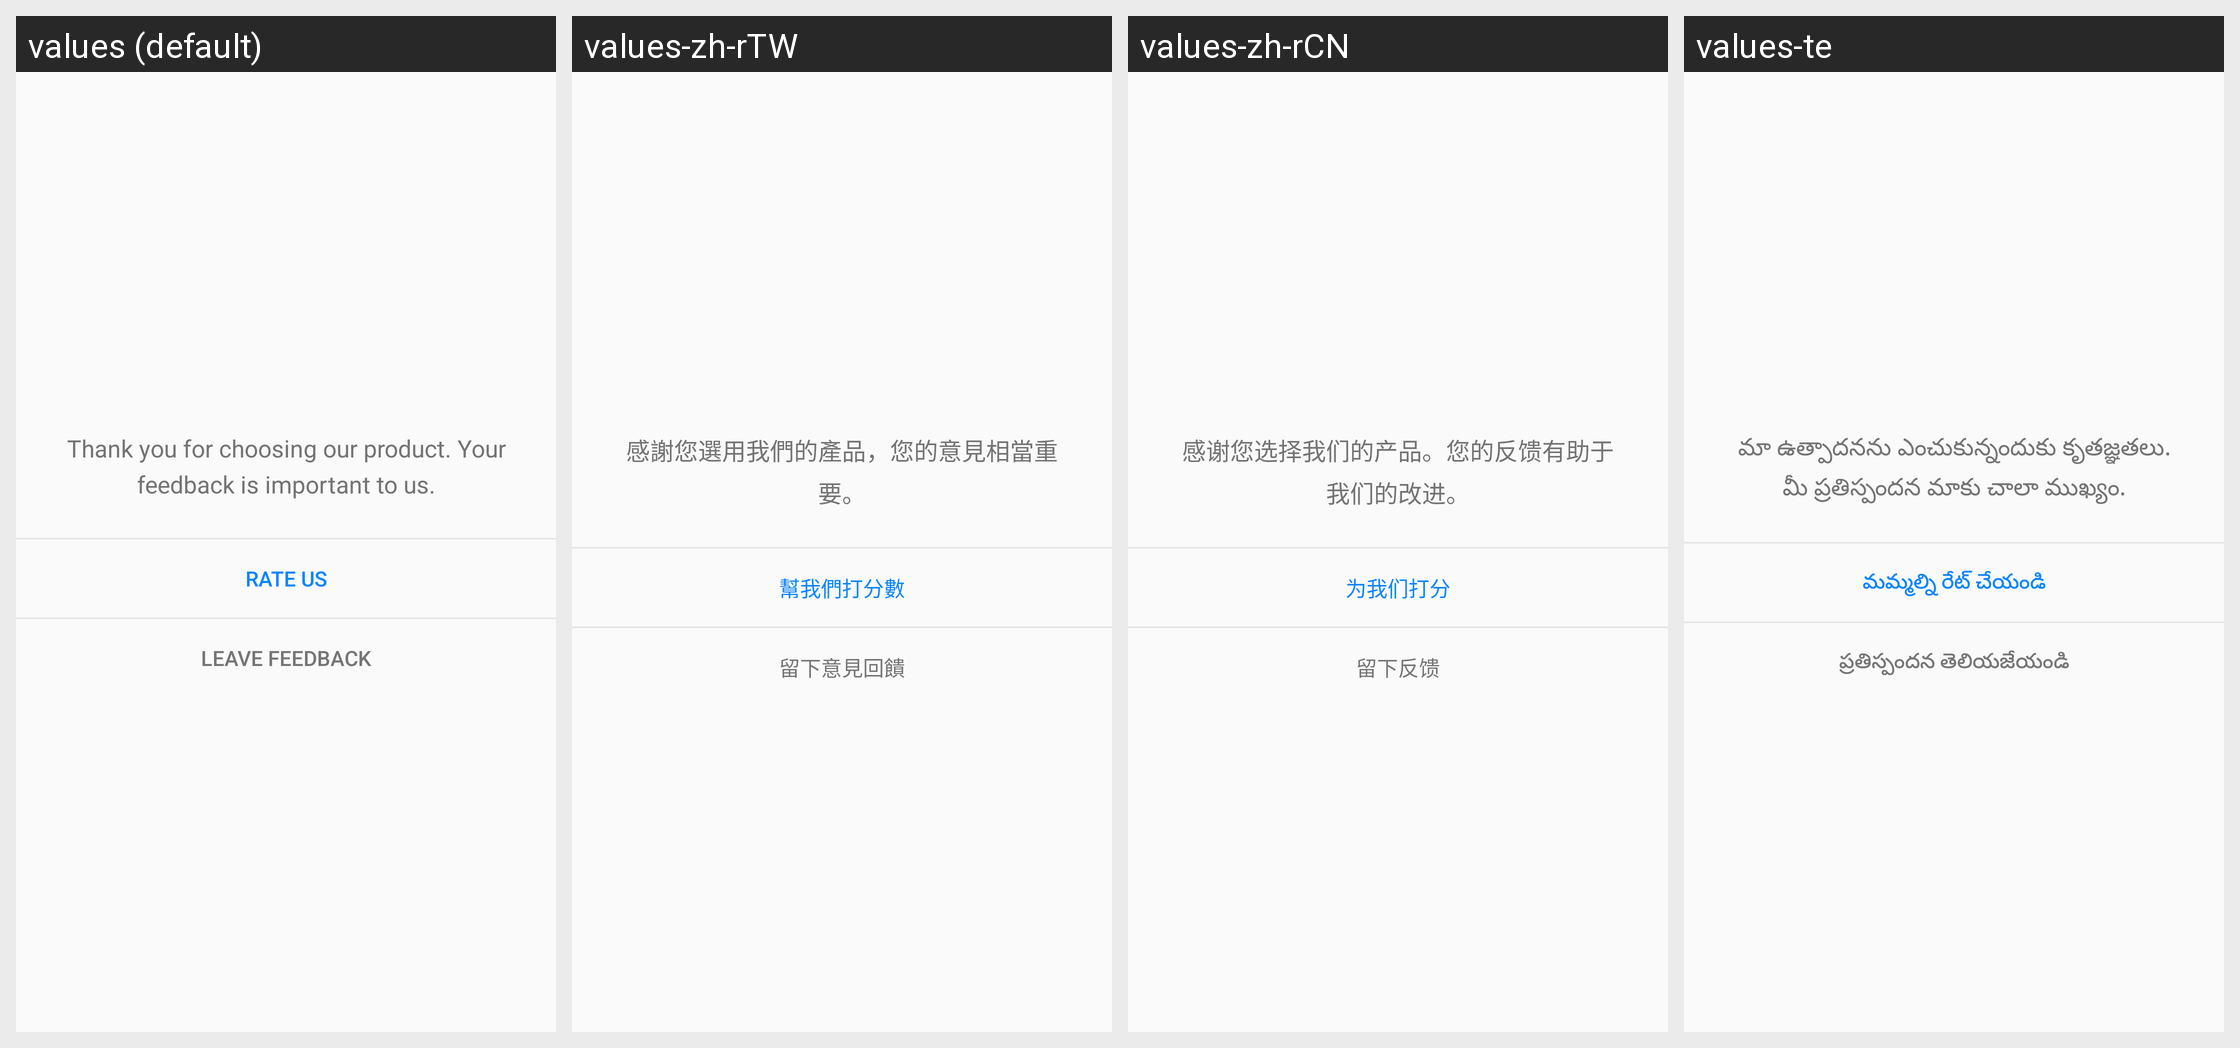

The Android screen above is rendered under several locales of the same app. Produce the string resources it draws, with the default and per-locale values.
Android screen res/layout/layout_promotion_dialog.xml rendered under 4 locales, left to right: values (default), values-zh-rTW, values-zh-rCN, values-te. Device: Nexus 5 (rendered at 1080×1920; each locale shown at half size, 540×960, under a caption strip naming it); theme AppTheme.
Other locales in the repository, not shown: values-anp, values-bn, values-hi-rIN, values-in, values-mr, values-pa-rIN, values-ru, values-su, values-ta, values-th, values-tl, values-vi.
Strings drawn on this screen, with the default value and each locale's value (text and hints the layout hard-codes, and strings that could not be matched under every locale, appear in the picture but are not listed):

rate_app_dialog_text_content
  values: Thank you for choosing our product. Your feedback is important to us.
  values-zh-rTW: 感謝您選用我們的產品，您的意見相當重要。
  values-zh-rCN: 感谢您选择我们的产品。您的反馈有助于我们的改进。
  values-te: మా ఉత్పాదనను ఎంచుకున్నందుకు కృతజ్ఞతలు. మీ ప్రతిస్పందన మాకు చాలా ముఖ్యం.

rate_app_dialog_btn_go_rate
  values: Rate Us
  values-zh-rTW: 幫我們打分數
  values-zh-rCN: 为我们打分
  values-te: మమ్మల్ని రేట్ చేయండి

rate_app_dialog_btn_feedback
  values: Leave Feedback
  values-zh-rTW: 留下意見回饋
  values-zh-rCN: 留下反馈
  values-te: ప్రతిస్పందన తెలియజేయండి
